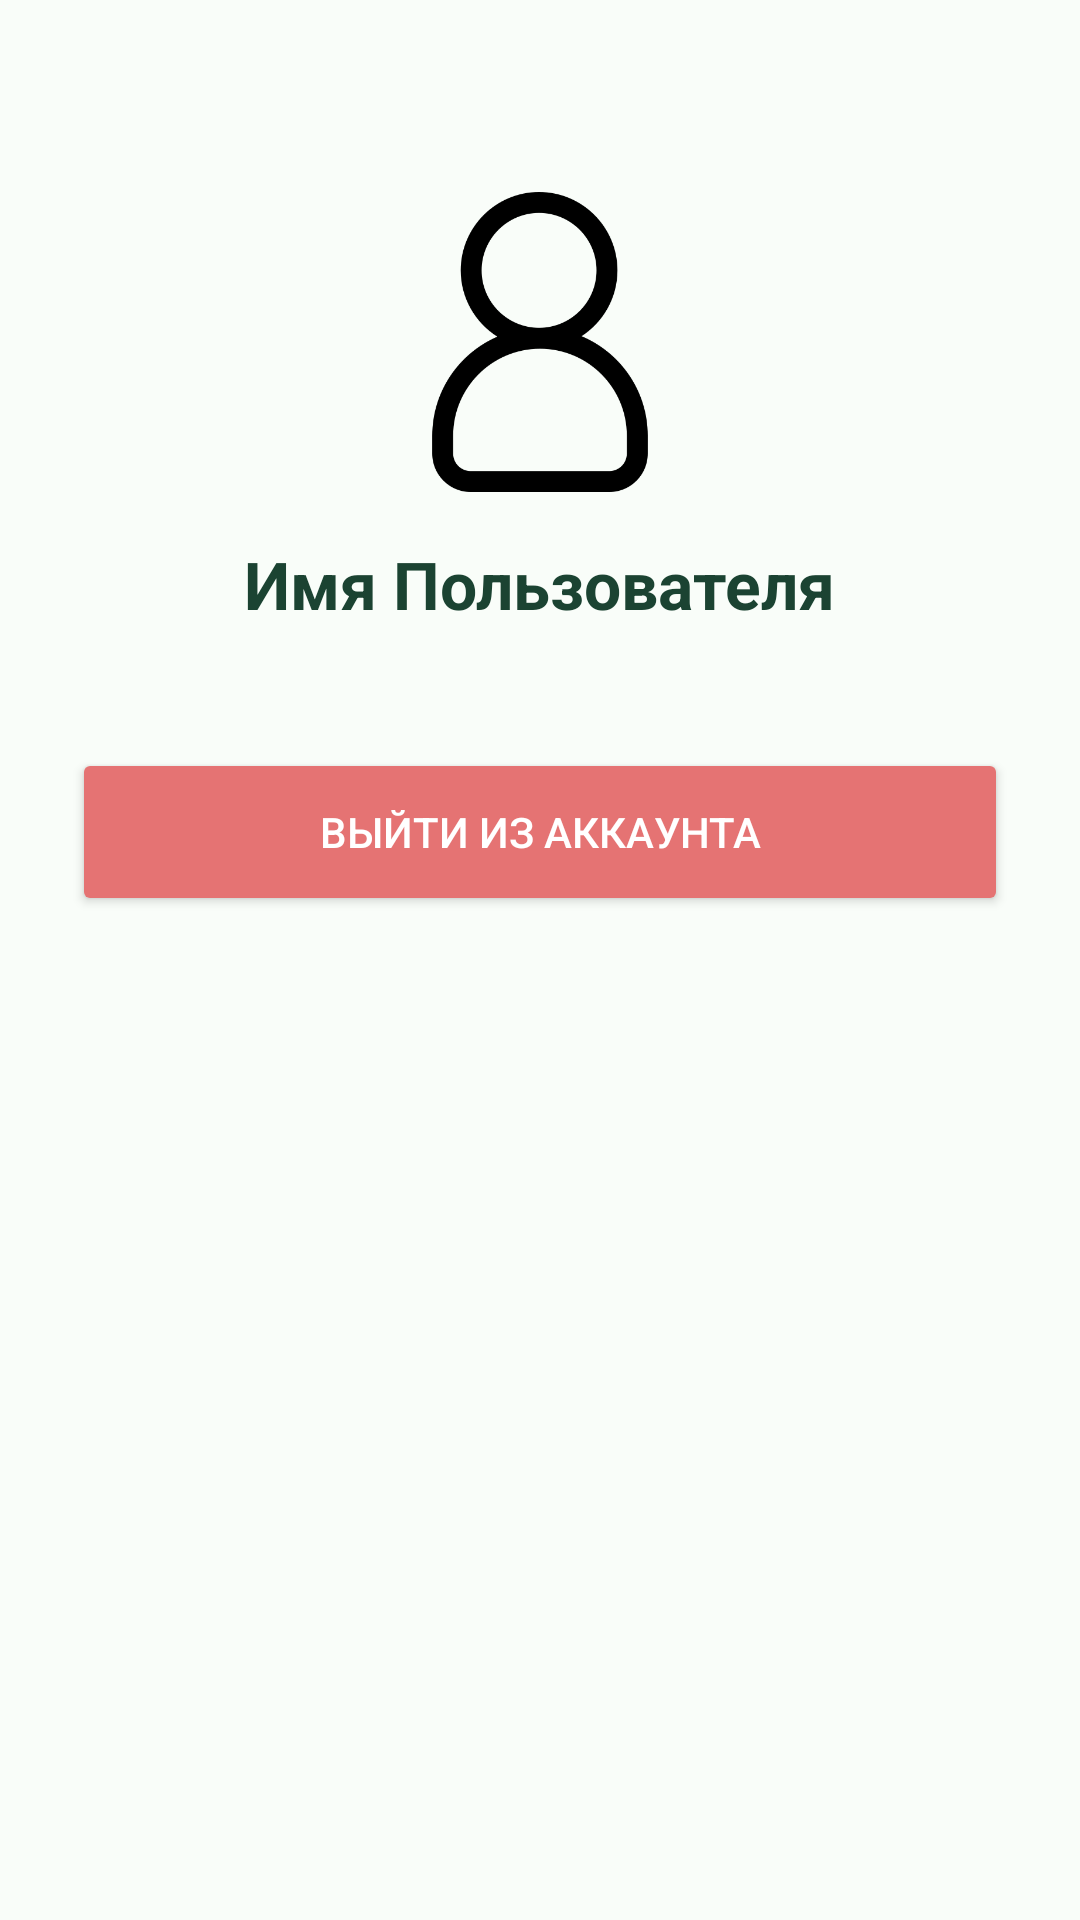

Produce the Android XML layout that renders to this screen, including the resource entries it uses.
<!-- AndroidManifest.xml: application theme Theme.MyHospital -->
<!-- res/layout/fragment_profile.xml -->
<?xml version="1.0" encoding="utf-8"?>
<LinearLayout xmlns:android="http://schemas.android.com/apk/res/android"
    android:layout_width="match_parent"
    android:layout_height="match_parent"
    android:orientation="vertical"
    android:gravity="center_horizontal"
    android:padding="24dp"
    android:background="@color/bg_screen">

    <ImageView
        android:layout_width="100dp"
        android:layout_height="100dp"
        android:src="@drawable/user"
        android:layout_marginTop="40dp"/>

    <TextView
        android:id="@+id/tvProfileName"
        android:layout_width="wrap_content"
        android:layout_height="wrap_content"
        android:text="Имя Пользователя"
        android:textSize="22sp"
        android:textStyle="bold"
        android:textColor="@color/text_main"
        android:layout_marginTop="16dp"/>

    <Button
        android:id="@+id/btnLogout"
        android:layout_width="match_parent"
        android:layout_height="56dp"
        android:text="ВЫЙТИ ИЗ АККАУНТА"
        android:backgroundTint="#E57373"
        android:textColor="@color/bg_card"
        android:layout_marginTop="40dp"
        app:cornerRadius="12dp"
        xmlns:app="http://schemas.android.com/apk/res-auto"/>

</LinearLayout>
<!-- resources referenced by this layout -->
<resources>
  <color name="bg_card">#FFFFFF</color>
  <color name="bg_screen">#F9FDF9</color>
  <color name="text_main">#1B4332</color>
  <!-- drawable user: png bitmap (drawable, 13227 bytes) -->
  <style name="Theme.MyHospital" parent="Base.Theme.MyHospital" />
  <style name="Base.Theme.MyHospital" parent="Theme.Material3.DayNight.NoActionBar">
      </style>
</resources>
